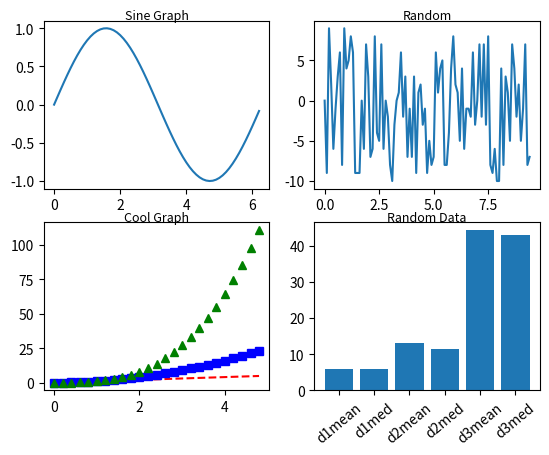

Recreate this plot in Python.
# Brief demo of timeit 
# from timeit import Timer
# print(Timer('t=a; a=b; b=t', 'a=1; b=2').timeit())
# print(Timer('a,b = b,a', 'a=1; b=2').timeit())

import matplotlib.pyplot as plt
import numpy as np
import random
import math
from statistics import mean, median

# Set the first subplot of 4 as active
plt.subplot(2, 2, 1)
# generaate a range between 0 and 2pi, with steps of .2
x = np.arange(0.0, 2 * np.pi, .1)
# y = sin of x
y = np.sin(x)
# plot x and y and add graph title
plt.plot(x, y)
plt.title('Sine Graph', y=.96, fontsize=9)

# Set the second subplot of 4 as active
plt.subplot(2, 2, 2)
# generate a range between 0 and 3pi, with steps of .1
x = np.arange(0, 3 * np.pi, 0.1) 
# generate a random y value between -10 and 10 for each x value
y = [random.randrange(-10, 10) for i in range(0, len(x))]
# plot x and y and add graph title
plt.plot(x, y) 
plt.title('Random', y=.96, fontsize=9) 
   
# Set the third subplot as active
plt.subplot(2, 2, 3) 
# generate a range between 0 and 5, with steps of .2
t = np.arange(0., 5., 0.2)
# plot y = x, y = x^2, and y = x^3, add graph title
plt.plot(t, t, 'r--')
plt.plot(t, [math.pow(t, 2) for t in t], 'bs') 
plt.plot(t, [math.pow(t, 3) for t in t], 'g^')
plt.title('Cool Graph', y=.96, fontsize=9) 

# Set the fourth subplot as active
plt.subplot(2, 2, 4) 
# generate 3 sets of random data, each with different ranges
data1 = [random.randrange(0, 15) for i in range(1, 10)]
data2 = random.sample(range(0, 30), 10)
data3 = [random.randint(0, 60) for i in range(1, 10)]
# set the bar titles
x_axis = ['d1mean', 'd1med', 'd2mean', 'd2med', 'd3mean', 'd3med']
# set the y value of each bar
y_axis = [mean(data1), median(data1), mean(data2), median(data2), mean(data3), median(data3)]
# rotate xticks so they don't overlap
plt.xticks(rotation=40)
# plot x and y and add graph title
plt.bar(x_axis, y_axis)
plt.title('Random Data', y=.96, fontsize=9)  
 
 
# Show the figure. 
plt.show()

